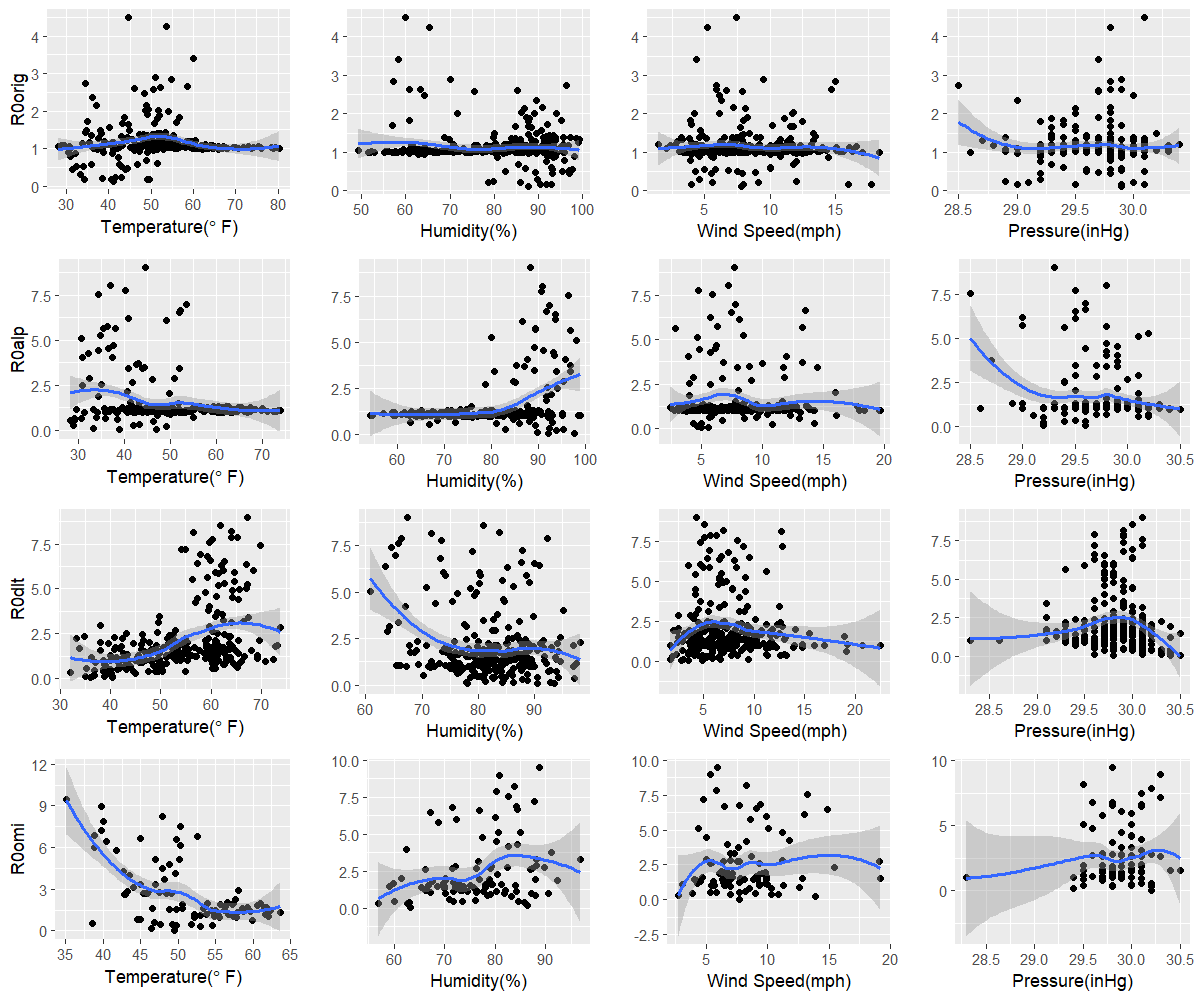

Source data for this figure (header and first rows):
orig, 41.2, 87.8, 7.8, 29.9
alp, 38.8, 92.1, 5.5, 29.2
dlt, 40.4, 90.5, 2.8, 30.5
omi, 49.5, 63.2, 7.7, 30.2
